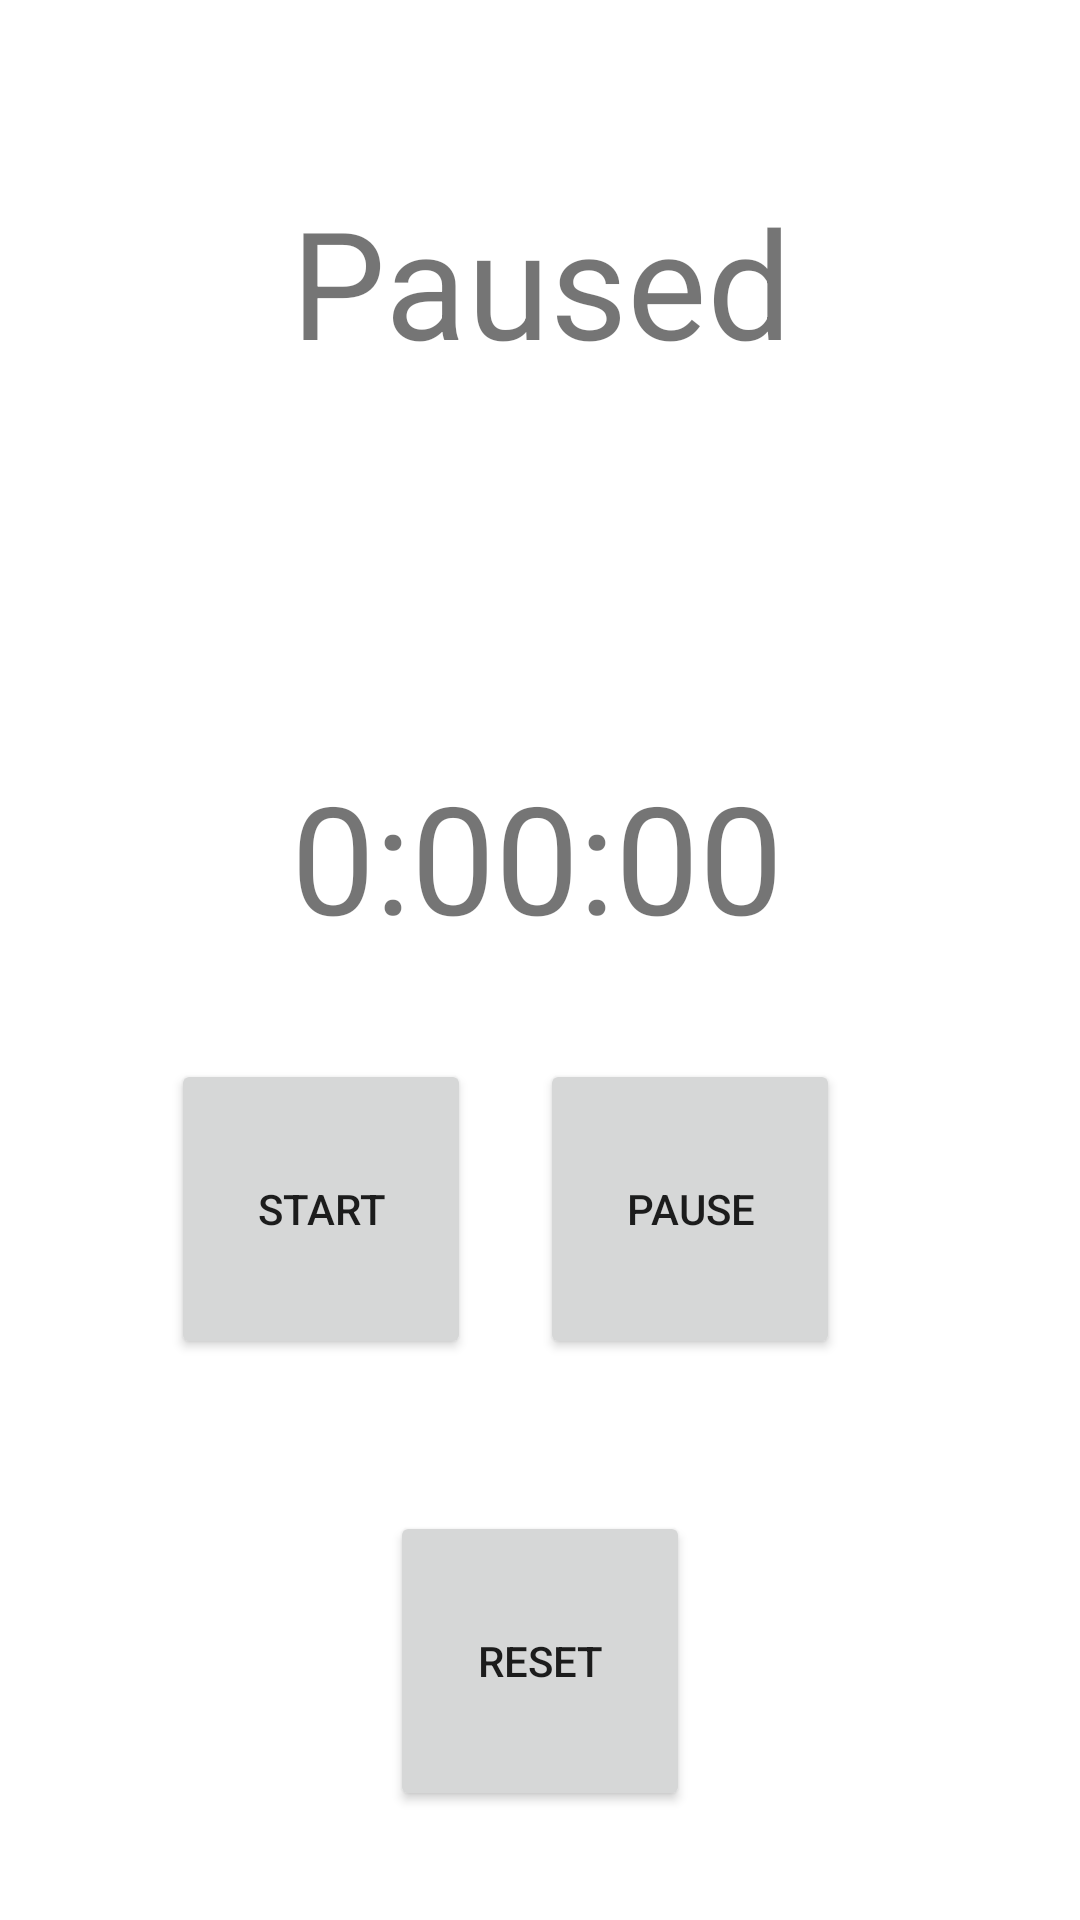

Layout XML and referenced resources for this Android screen:
<!-- AndroidManifest.xml: application theme AppTheme -->
<!-- res/layout/activity_timer.xml -->
<?xml version="1.0" encoding="utf-8"?>
<android.support.constraint.ConstraintLayout xmlns:android="http://schemas.android.com/apk/res/android"
    xmlns:app="http://schemas.android.com/apk/res-auto"
    android:layout_width="match_parent"
    android:layout_height="match_parent">

    <TextView
        android:id="@+id/timerTextView"
        android:layout_width="167dp"
        android:layout_height="61dp"
        android:layout_marginEnd="108dp"
        android:layout_marginStart="109dp"
        android:text="0:00:00"
        android:textSize="50sp"
        app:layout_constraintBottom_toBottomOf="parent"
        app:layout_constraintEnd_toEndOf="parent"
        app:layout_constraintStart_toStartOf="parent"
        app:layout_constraintTop_toTopOf="parent"
        app:layout_constraintVertical_bias="0.435" />

    <Button
        android:id="@+id/btnStart"
        android:layout_width="100dp"
        android:layout_height="100dp"
        android:layout_marginEnd="35dp"
        android:layout_marginStart="69dp"
        android:layout_marginTop="40dp"
        android:onClick="onClickStart"
        android:text="Start"
        app:layout_constraintEnd_toStartOf="@+id/btnStop"
        app:layout_constraintStart_toStartOf="parent"
        app:layout_constraintTop_toBottomOf="@+id/timerTextView" />

    <Button
        android:id="@+id/btnStop"
        android:layout_width="100dp"
        android:layout_height="100dp"
        android:layout_gravity="center"
        android:layout_marginEnd="80dp"
        android:layout_marginTop="40dp"
        android:onClick="onClickStop"
        android:text="Pause"
        app:layout_constraintEnd_toEndOf="parent"
        app:layout_constraintTop_toBottomOf="@+id/timerTextView" />

    <Button
        android:id="@+id/btnReset"
        android:layout_width="100dp"
        android:layout_height="100dp"
        android:layout_marginBottom="5dp"
        android:layout_marginEnd="142dp"
        android:layout_marginStart="142dp"
        android:layout_marginTop="19dp"
        android:onClick="onClickReset"
        android:text="Reset"
        app:layout_constraintBottom_toBottomOf="parent"
        app:layout_constraintEnd_toEndOf="parent"
        app:layout_constraintStart_toStartOf="parent"
        app:layout_constraintTop_toBottomOf="@+id/btnStart" />

    <TextView
        android:id="@+id/textStatus"
        android:layout_width="231dp"
        android:layout_height="wrap_content"
        android:layout_marginBottom="96dp"
        android:layout_marginEnd="76dp"
        android:layout_marginStart="77dp"
        android:layout_marginTop="31dp"
        android:gravity="center"
        android:text="Paused"
        android:textSize="50sp"
        app:layout_constraintBottom_toTopOf="@+id/timerTextView"
        app:layout_constraintEnd_toEndOf="parent"
        app:layout_constraintStart_toStartOf="parent"
        app:layout_constraintTop_toTopOf="parent" />


</android.support.constraint.ConstraintLayout>
<!-- resources referenced by this layout -->
<resources>

</resources>
